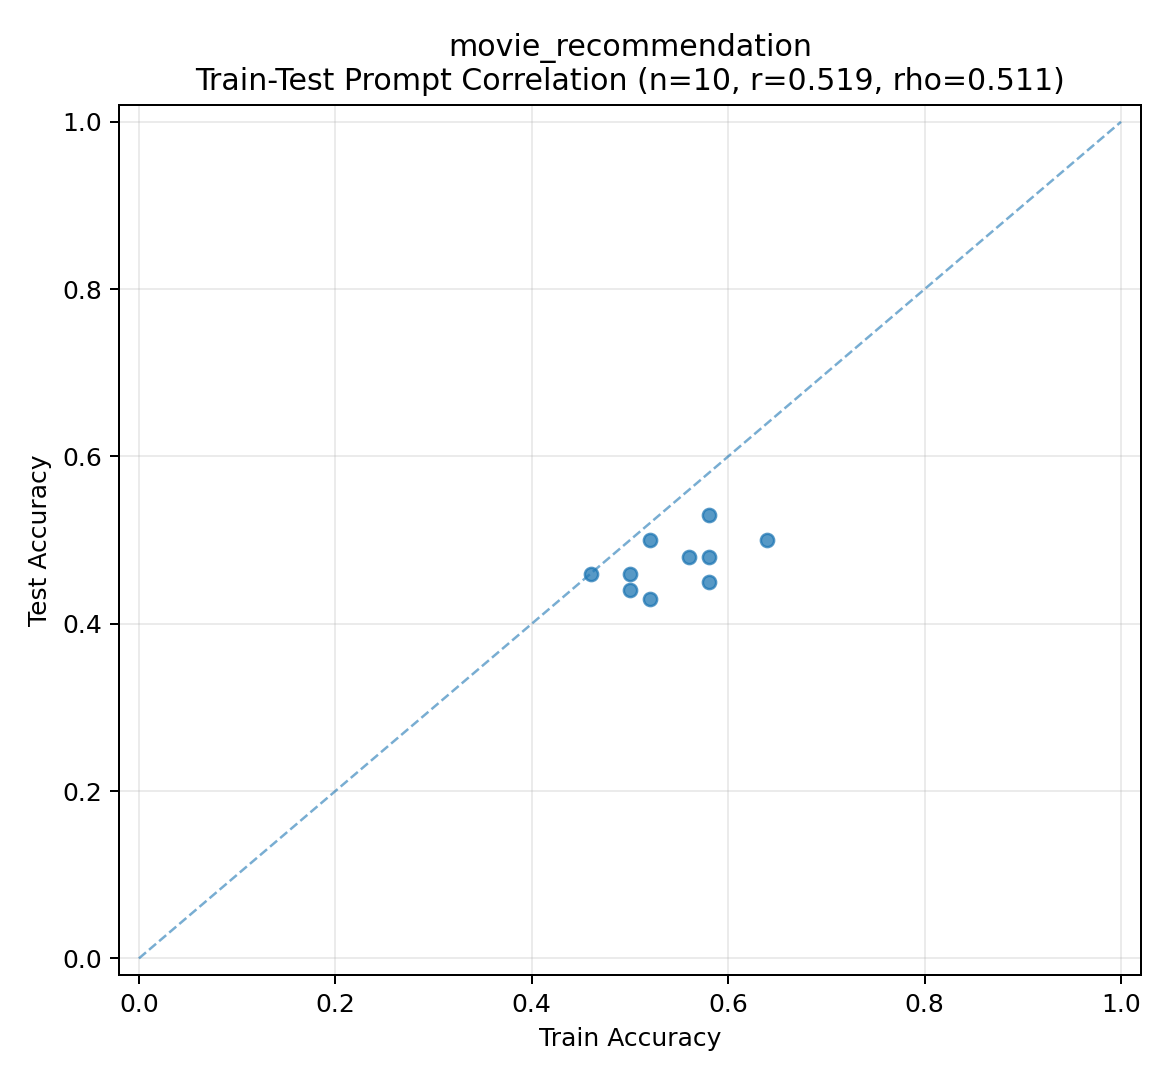

Data behind this chart, as committed beside it:
method_name, train_accuracy, test_accuracy, train_correct, train_total, test_correct, test_total, prompt
Meta-01, 0.5, 0.46, 25, 50, 46, 100, Identify the genre or theme common to th…
Meta-02, 0.58, 0.53, 29, 50, 53, 100, Identify the most popular or critically …
Meta-03, 0.5, 0.44, 25, 50, 44, 100, Find a movie from the options that is mo…
Meta-04, 0.64, 0.5, 32, 50, 50, 100, Find the movie from the options that is …
Meta-05, 0.52, 0.5, 26, 50, 50, 100, Identify the movie that is most likely t…
Meta-06, 0.52, 0.43, 26, 50, 43, 100, Choose the movie that is most likely to …
Meta-07, 0.56, 0.48, 28, 50, 48, 100, Find a movie from the options that is mo…
Meta-08, 0.46, 0.46, 23, 50, 46, 100, Find the movie from the given options th…
Meta-09, 0.58, 0.48, 29, 50, 48, 100, Identify the movie that is most closely …
Meta-10, 0.58, 0.45, 29, 50, 45, 100, Identify the movie with the most common …
